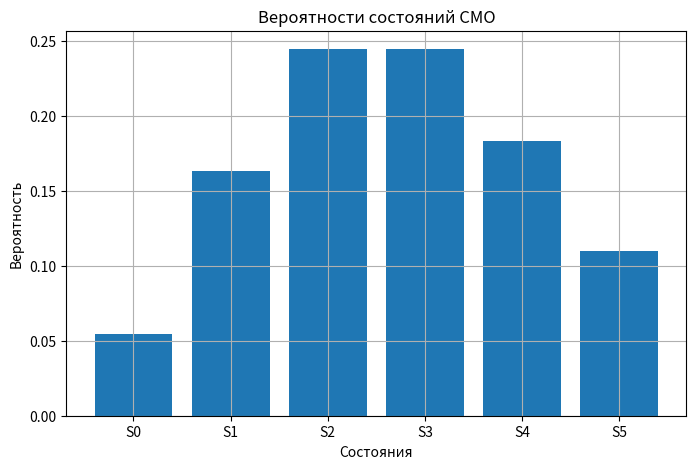

Source code (Python):
import math
import pandas as pd
import matplotlib.pyplot as plt

# Исходные данные
alpha = 1.2          # среднее время обслуживания (час)
n_day = 60           # заявок в сутки
k = 5                # число каналов

# Основные параметры

# интенсивность потока заявок
lam = n_day / 24

# интенсивность обслуживания
mu = 1 / alpha

# приведенная интенсивность
rho = lam / mu

print(f"λ = {lam:.3f}")
print(f"μ = {mu:.3f}")
print(f"ρ = {rho:.3f}")

# Функция вычисления p0
def calc_p0(rho, channels):
    s = 0
    for i in range(channels + 1):
        s += (rho ** i) / math.factorial(i)
    return 1 / s

# Минимальное число каналов
channels = 1

while True:

    p0 = calc_p0(rho, channels)

    p_fail = ((rho ** channels) /
              math.factorial(channels)) * p0

    Q = 1 - p_fail

    if Q >= 0.95:
        break

    channels += 1

print("\nМинимальное число каналов:")
print(channels)

# Расчет для k = 5
p0 = calc_p0(rho, k)

# вероятности состояний
probabilities = []

for i in range(k + 1):

    pi = ((rho ** i) /
          math.factorial(i)) * p0

    probabilities.append(pi)

# характеристики системы
p_fail = probabilities[k]
Q = 1 - p_fail
A = lam * Q
k_avg = rho * Q
load_coeff = k_avg / k

# Таблица вероятностей
table = pd.DataFrame({
    "Состояние": [f"S{i}" for i in range(k + 1)],
    "Вероятность": probabilities
})

print("\nВероятности состояний:")
print(table)

# Основные характеристики
print("\nОсновные характеристики:")
print(f"Вероятность отказа = {p_fail:.4f}")
print(f"Относительная пропускная способность Q = {Q:.4f}")
print(f"Абсолютная пропускная способность A = {A:.4f}")
print(f"Среднее число занятых каналов = {k_avg:.4f}")
print(f"Коэффициент загрузки = {load_coeff:.4f}")

# График вероятностей
plt.figure(figsize=(8, 5))
plt.bar(
    [f"S{i}" for i in range(k + 1)],
    probabilities
)
plt.title("Вероятности состояний СМО")
plt.xlabel("Состояния")
plt.ylabel("Вероятность")
plt.grid(True)
plt.show()
